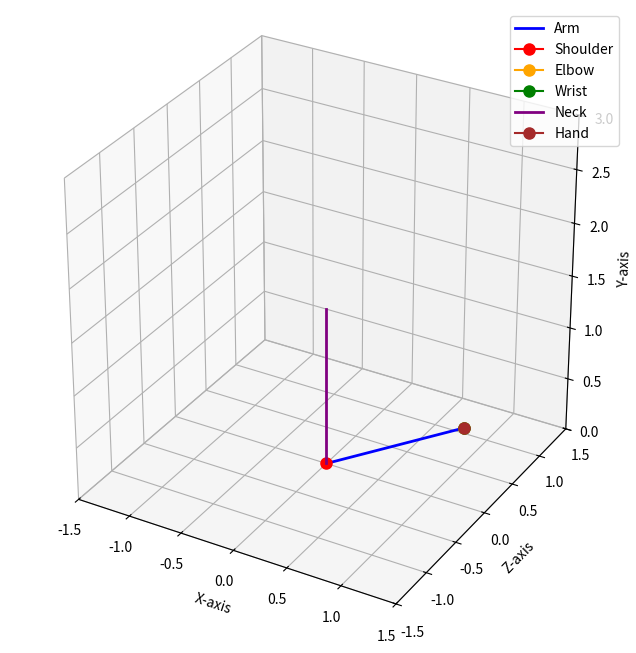

Source code (Python):
import numpy as np
import matplotlib.pyplot as plt
from mpl_toolkits.mplot3d import Axes3D
from matplotlib.animation import FuncAnimation

def forward_kinematics(shoulder_angle, elbow_angle, wrist_abduction_angle, arm_length):
    # Define DH parameters
    d_shoulder_elbow, a_shoulder_elbow, alpha_shoulder_elbow = 0, 1, 0
    d_elbow_wrist, a_elbow_wrist, alpha_elbow_wrist = 0, 1, 0
    d_wrist_hand, a_wrist_hand, alpha_wrist_hand = 0, 1, 0

    # Homogeneous transformations
    T_shoulder_elbow = np.array([[np.cos(shoulder_angle), -np.sin(shoulder_angle), 0, a_shoulder_elbow],
                                  [np.sin(shoulder_angle), np.cos(shoulder_angle), 0, 0],
                                  [0, 0, 1, d_shoulder_elbow],
                                  [0, 0, 0, 1]])

    T_elbow_wrist = np.array([[np.cos(elbow_angle), -np.sin(elbow_angle), 0, a_elbow_wrist],
                              [np.sin(elbow_angle), np.cos(elbow_angle), 0, 0],
                              [0, 0, 1, d_elbow_wrist],
                              [0, 0, 0, 1]])

    T_wrist_hand = np.array([[np.cos(wrist_abduction_angle), -np.sin(wrist_abduction_angle), 0, a_wrist_hand],
                             [np.sin(wrist_abduction_angle), np.cos(wrist_abduction_angle), 0, 0],
                             [0, 0, 1, d_wrist_hand],
                             [0, 0, 0, 1]])

    T_shoulder_hand = np.dot(np.dot(T_shoulder_elbow, T_elbow_wrist), T_wrist_hand)

    # Extract end-effector position
    end_effector = T_shoulder_hand[:3, 3]

    # Scale the end-effector position to maintain constant arm length
    end_effector_scaled = (arm_length / np.linalg.norm(end_effector)) * end_effector

    return end_effector_scaled

# Create a 3D plot
fig = plt.figure(figsize=(8, 8))
ax = fig.add_subplot(111, projection='3d')

# Set axis labels
ax.set_xlabel('X-axis')
ax.set_ylabel('Z-axis')  # Swap y-axis and z-axis
ax.set_zlabel('Y-axis')  # Swap y-axis and z-axis

# Set plot limits
arm_length = 1.5
ax.set_xlim([-arm_length, arm_length])
ax.set_ylim([-arm_length, arm_length])
ax.set_zlim([0, 2 * arm_length])

# Set aspect ratio
ax.set_box_aspect([np.ptp(axis) for axis in [ax.get_xlim(), ax.get_ylim(), ax.get_zlim()]])
ax.grid(True, linestyle='--', alpha=0.5, linewidth=0.5)  # Add a grid

# Initialize line objects for the arm and neck
arm_line, = ax.plot([], [], [], linewidth=2, label='Arm', color='blue')
shoulder_point, = ax.plot([], [], [], marker='o', markersize=8, color='red', label='Shoulder')
elbow_point, = ax.plot([], [], [], marker='o', markersize=8, color='orange', label='Elbow')
wrist_point, = ax.plot([], [], [], marker='o', markersize=8, color='green', label='Wrist')
neck_line, = ax.plot([], [], [], linewidth=2, label='Neck', color='purple')
hand_point, = ax.plot([], [], [], marker='o', markersize=8, color='brown', label='Hand')

# Add a legend
ax.legend()

# Update function for animation
def update(frame):
    shoulder_angle = np.radians(45)  # Fix the shoulder angle
    elbow_angle = np.radians(frame)
    wrist_abduction_angle = np.radians(frame)
    
    # Calculate the wrist position
    wrist_position = forward_kinematics(shoulder_angle, elbow_angle, wrist_abduction_angle, arm_length)

    # Update arm line
    arm_line.set_xdata([0, wrist_position[0]])
    arm_line.set_ydata([0, wrist_position[2]])  # Swap y and z
    arm_line.set_3d_properties([0, wrist_position[1]])  # Swap y and z

    # Update shoulder, elbow, and wrist points
    shoulder_point.set_data([0], [0])
    shoulder_point.set_3d_properties([0])

    elbow_point.set_data([wrist_position[0]], [wrist_position[2]])  # Swap y and z
    elbow_point.set_3d_properties([wrist_position[1]])  # Swap y and z

    wrist_point.set_data([wrist_position[0]], [wrist_position[2]])  # Swap y and z
    wrist_point.set_3d_properties([wrist_position[1]])  # Swap y and z

    # Update neck line
    neck_line.set_xdata([0, 0])
    neck_line.set_ydata([0, 0])
    neck_line.set_3d_properties([0, arm_length])  # You can adjust the length of the neck as needed

    # Update hand point
    hand_point.set_data([wrist_position[0]], [wrist_position[2]])  # Swap y and z
    hand_point.set_3d_properties([wrist_position[1]])  # Swap y and z

    return arm_line, shoulder_point, elbow_point, wrist_point, neck_line, hand_point

# Create an animation
animation = FuncAnimation(fig, update, frames=np.arange(0, 360, 20), blit=True)

# Show the plot
plt.show()
